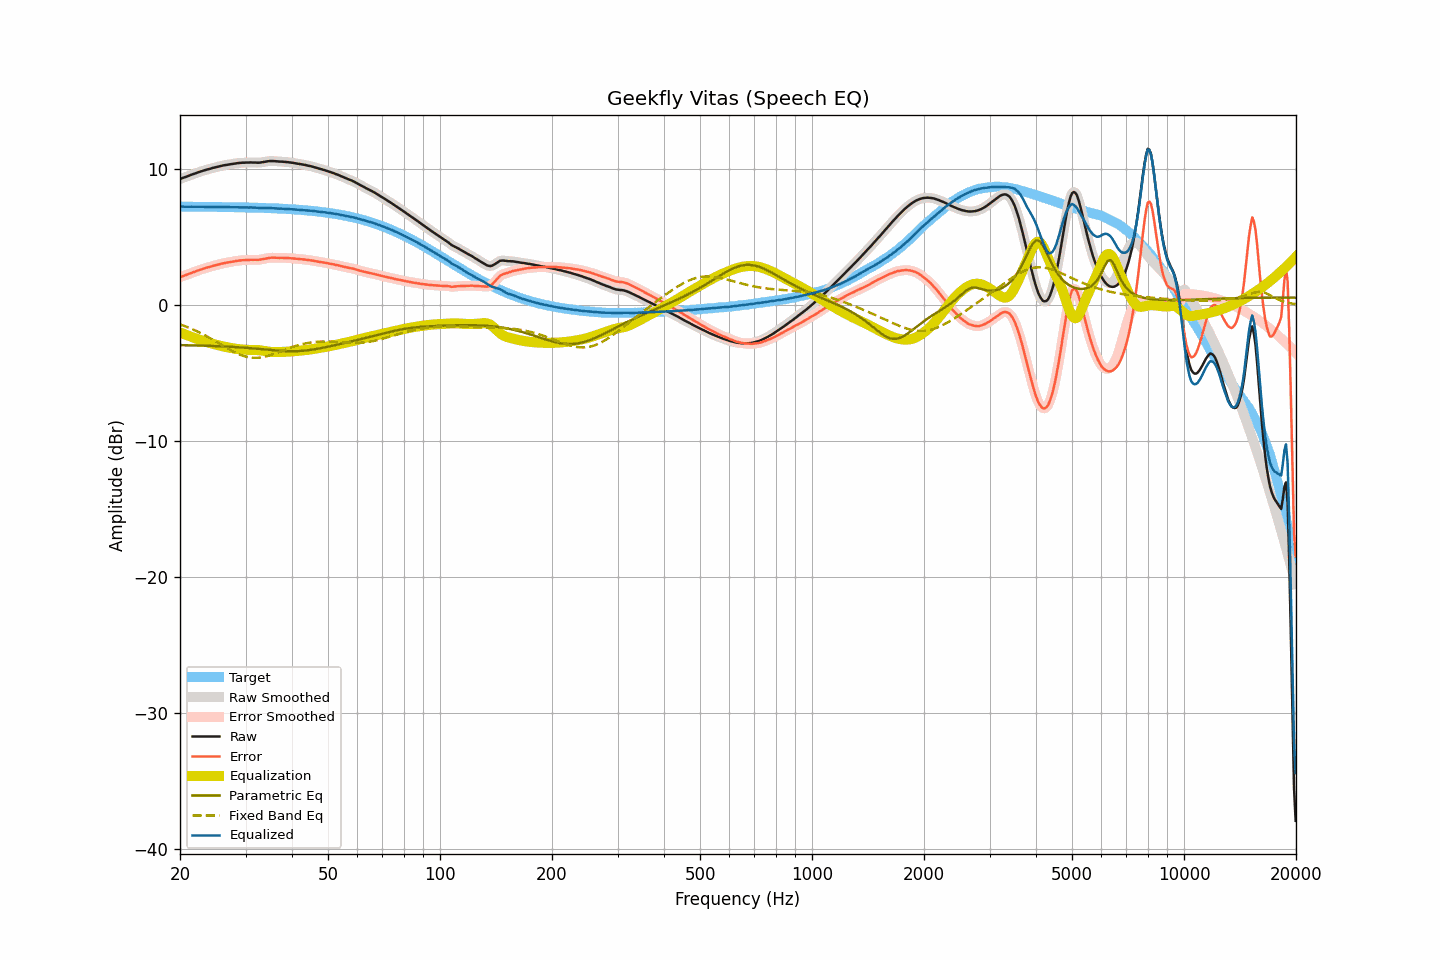

The file beside this chart, header and first rows:
frequency, raw, smoothed, error, error_smoothed, equalization, parametric_eq, fixed_band_eq, equalized_raw, equalized_smoothed, target
20.00, 9.25, 9.25, 2.03, 2.03, -2.03, -2.96, -1.43, 7.22, 7.22, 7.22
20.20, 9.29, 9.30, 2.07, 2.08, -2.08, -2.96, -1.47, 7.22, 7.22, 7.22
20.40, 9.34, 9.34, 2.13, 2.12, -2.12, -2.96, -1.52, 7.22, 7.22, 7.22
20.61, 9.38, 9.38, 2.16, 2.17, -2.17, -2.96, -1.56, 7.22, 7.22, 7.22
20.81, 9.42, 9.43, 2.21, 2.21, -2.21, -2.97, -1.61, 7.21, 7.22, 7.22
21.02, 9.47, 9.47, 2.26, 2.25, -2.26, -2.97, -1.65, 7.22, 7.22, 7.22
21.23, 9.51, 9.52, 2.30, 2.30, -2.30, -2.97, -1.70, 7.21, 7.22, 7.22
21.44, 9.56, 9.56, 2.35, 2.35, -2.34, -2.97, -1.75, 7.22, 7.22, 7.22
21.66, 9.60, 9.60, 2.39, 2.39, -2.39, -2.98, -1.80, 7.21, 7.21, 7.22
21.87, 9.65, 9.65, 2.43, 2.43, -2.43, -2.98, -1.86, 7.21, 7.21, 7.21
22.09, 9.69, 9.69, 2.47, 2.47, -2.48, -2.98, -1.91, 7.21, 7.21, 7.21
22.31, 9.74, 9.73, 2.52, 2.52, -2.52, -2.99, -1.97, 7.22, 7.21, 7.21
22.54, 9.77, 9.77, 2.56, 2.56, -2.56, -2.99, -2.02, 7.21, 7.21, 7.21
22.76, 9.81, 9.81, 2.60, 2.60, -2.60, -2.99, -2.08, 7.22, 7.21, 7.21
22.99, 9.84, 9.85, 2.63, 2.64, -2.64, -3.00, -2.14, 7.21, 7.21, 7.21
23.22, 9.88, 9.89, 2.68, 2.68, -2.68, -3.00, -2.21, 7.21, 7.21, 7.21
23.45, 9.92, 9.92, 2.72, 2.71, -2.71, -3.00, -2.27, 7.21, 7.21, 7.21
23.69, 9.95, 9.95, 2.75, 2.75, -2.75, -3.01, -2.33, 7.21, 7.21, 7.21
23.92, 9.98, 9.99, 2.78, 2.78, -2.78, -3.01, -2.40, 7.20, 7.20, 7.21
24.16, 10.01, 10.02, 2.81, 2.81, -2.82, -3.01, -2.47, 7.20, 7.20, 7.20
24.40, 10.05, 10.05, 2.85, 2.85, -2.85, -3.02, -2.53, 7.21, 7.20, 7.20
24.65, 10.08, 10.08, 2.88, 2.88, -2.88, -3.02, -2.60, 7.20, 7.20, 7.20
24.89, 10.12, 10.12, 2.91, 2.92, -2.91, -3.03, -2.67, 7.20, 7.20, 7.20
25.14, 10.14, 10.14, 2.95, 2.94, -2.94, -3.03, -2.74, 7.20, 7.20, 7.20
25.39, 10.17, 10.17, 2.98, 2.97, -2.97, -3.04, -2.81, 7.20, 7.20, 7.20
25.65, 10.19, 10.20, 3.00, 3.00, -3.00, -3.04, -2.88, 7.19, 7.20, 7.20
25.91, 10.22, 10.23, 3.03, 3.03, -3.03, -3.05, -2.95, 7.19, 7.20, 7.20
26.16, 10.25, 10.25, 3.06, 3.06, -3.06, -3.05, -3.02, 7.20, 7.19, 7.19
26.43, 10.27, 10.27, 3.08, 3.08, -3.08, -3.06, -3.09, 7.19, 7.19, 7.19
26.69, 10.29, 10.30, 3.10, 3.11, -3.10, -3.06, -3.16, 7.19, 7.19, 7.19
26.96, 10.31, 10.31, 3.13, 3.13, -3.13, -3.07, -3.23, 7.19, 7.19, 7.19
27.23, 10.33, 10.33, 3.15, 3.15, -3.15, -3.08, -3.30, 7.18, 7.18, 7.19
27.50, 10.35, 10.35, 3.17, 3.17, -3.17, -3.08, -3.36, 7.18, 7.18, 7.18
27.77, 10.37, 10.38, 3.19, 3.19, -3.19, -3.09, -3.42, 7.18, 7.18, 7.18
28.05, 10.39, 10.40, 3.21, 3.21, -3.21, -3.10, -3.48, 7.18, 7.18, 7.18
28.33, 10.41, 10.41, 3.24, 3.23, -3.23, -3.10, -3.54, 7.18, 7.18, 7.18
28.62, 10.42, 10.42, 3.25, 3.25, -3.25, -3.11, -3.59, 7.18, 7.18, 7.18
28.90, 10.43, 10.44, 3.26, 3.26, -3.26, -3.12, -3.64, 7.17, 7.18, 7.17
29.19, 10.44, 10.44, 3.27, 3.27, -3.27, -3.13, -3.69, 7.17, 7.17, 7.17
29.48, 10.45, 10.45, 3.29, 3.28, -3.28, -3.14, -3.73, 7.17, 7.17, 7.17
29.78, 10.45, 10.46, 3.29, 3.29, -3.29, -3.14, -3.77, 7.16, 7.17, 7.17
30.08, 10.46, 10.46, 3.30, 3.30, -3.30, -3.15, -3.80, 7.17, 7.16, 7.16
30.38, 10.46, 10.47, 3.30, 3.30, -3.30, -3.16, -3.83, 7.16, 7.16, 7.16
30.68, 10.46, 10.47, 3.31, 3.31, -3.31, -3.17, -3.85, 7.16, 7.16, 7.16
30.99, 10.47, 10.47, 3.32, 3.31, -3.31, -3.18, -3.87, 7.17, 7.16, 7.16
31.30, 10.46, 10.47, 3.31, 3.32, -3.31, -3.19, -3.88, 7.16, 7.16, 7.15
31.61, 10.46, 10.47, 3.31, 3.32, -3.31, -3.20, -3.89, 7.15, 7.15, 7.15
31.93, 10.46, 10.46, 3.32, 3.31, -3.31, -3.21, -3.89, 7.15, 7.15, 7.15
32.24, 10.45, 10.46, 3.31, 3.31, -3.32, -3.22, -3.89, 7.14, 7.14, 7.14
32.57, 10.45, 10.46, 3.31, 3.32, -3.33, -3.23, -3.88, 7.13, 7.13, 7.14
32.89, 10.46, 10.47, 3.33, 3.33, -3.34, -3.25, -3.87, 7.12, 7.12, 7.14
33.22, 10.48, 10.48, 3.35, 3.35, -3.36, -3.26, -3.85, 7.13, 7.12, 7.13
33.55, 10.50, 10.50, 3.38, 3.38, -3.38, -3.27, -3.83, 7.13, 7.13, 7.13
33.89, 10.52, 10.53, 3.40, 3.40, -3.40, -3.28, -3.80, 7.13, 7.13, 7.12
34.23, 10.54, 10.55, 3.42, 3.43, -3.42, -3.29, -3.77, 7.12, 7.13, 7.12
34.57, 10.56, 10.56, 3.45, 3.45, -3.44, -3.30, -3.74, 7.13, 7.12, 7.12
34.92, 10.57, 10.57, 3.46, 3.46, -3.45, -3.31, -3.70, 7.12, 7.12, 7.11
35.27, 10.57, 10.58, 3.47, 3.47, -3.46, -3.32, -3.66, 7.11, 7.11, 7.11
35.62, 10.57, 10.57, 3.47, 3.47, -3.47, -3.33, -3.62, 7.11, 7.10, 7.10
35.97, 10.56, 10.56, 3.47, 3.47, -3.47, -3.34, -3.58, 7.09, 7.10, 7.10
... 635 more rows
